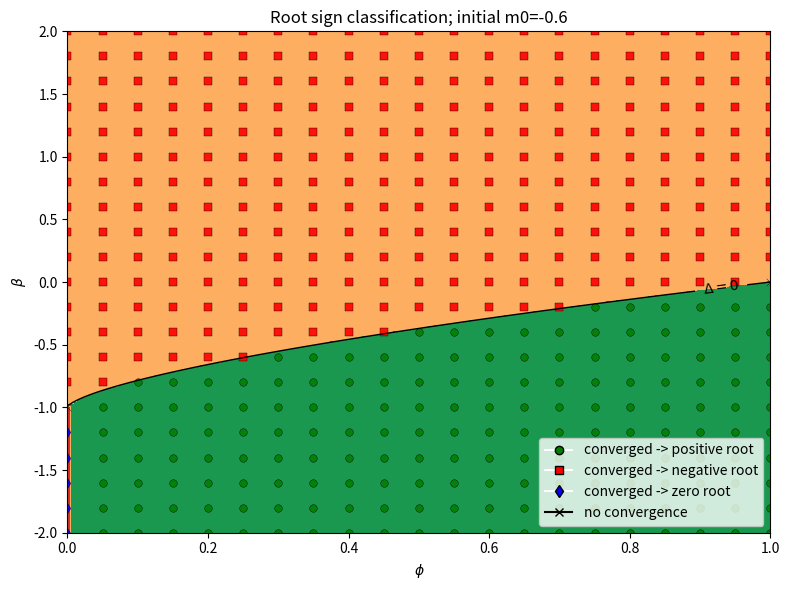

Here is the Python script that generated this plot:
#!/usr/bin/env python3
# -*- coding: utf-8 -*-
"""
phi_beta_classify.py

在 (phi,beta) 平面上分类三次方程 m^3 - (1+beta)m - phi*C1 = 0 的根的符号情况：
 - "only_positive": 只有正实根（可能还有复根或重根，但不存在负实根或零根）
 - "pos_and_neg": 同时存在正实根和负实根（可能还有零根）
 - "no_positive": 没有正实根（可能有负实根或只有零或复根）

并且可选做一个简单的数值积分示例：从指定初值 m0（例如 -0.6）对微分方程 dm/dt = -m^3 + m + phi*C1 + beta*m 做时间积分，观察最终收敛到哪个稳定平衡并在图上标注。

用法：
 - 直接运行脚本会绘制相图并标注基于初值 m0=-0.6 的收敛类别点。
"""
import numpy as np
import matplotlib.pyplot as plt
from scipy import integrate
from numpy import sqrt

# 常量
C1 = 2.0 * np.sqrt(3.0) / 9.0  # c1; c_bar = phi * C1

def delta_phi_beta(phi, beta):
    p = -(1.0 + beta)
    q = -phi * C1
    return (q/2.0)**2 + (p/3.0)**3

def roots_for_phi_beta(phi, beta, tol_real=1e-9):
    coeffs = [1.0, 0.0, -(1.0 + beta), -phi * C1]
    roots = np.roots(coeffs)
    real_roots = [r.real for r in roots if abs(r.imag) < tol_real]
    # sort real roots ascending for convenience
    real_roots.sort()
    return roots, real_roots

def classify_roots(phi, beta, tol_real=1e-9):
    """
    返回类别： 'only_positive', 'pos_and_neg', 'no_positive'
    说明：
     - only_positive: 至少有一个正实根，且没有负实根或零根（若有零且无负实根则算作 no_positive）
     - pos_and_neg: 同时至少有一个正实根和至少一个负实根
     - no_positive: 没有正实根（可能有负或零或全为复根）
    注：对零根的处理：若存在 root == 0（|root|<eps），视为非正根（计入 no_positive 或 pos_and_neg 的“负/零”一方）
    """
    _, real_roots = roots_for_phi_beta(phi, beta, tol_real=tol_real)
    eps_zero = 1e-12
    has_pos = any(r > eps_zero for r in real_roots)
    has_neg_or_zero = any(r < -eps_zero or abs(r) <= eps_zero for r in real_roots)
    if has_pos and not has_neg_or_zero:
        return 'only_positive'
    if has_pos and has_neg_or_zero:
        return 'pos_and_neg'
    return 'no_positive'

def integrate_trajectory(phi, beta, m0=-0.6, tmax=200.0, atol=1e-9, rtol=1e-8):
    """
    对微分方程 dm/dt = F(m) = -m^3 + m + phi*C1 + beta*m 进行数值积分
    使用 scipy.integrate.solve_ivp，从 t=0 到 t=tmax，检测是否在末端收敛到某个实根
    返回: (converged, m_final, root_matched or None)
    converged: bool（是否在 tmax 时看似收敛）
    m_final: 最后时刻的 m 值
    root_matched: 若收敛并匹配到某个实根，则返回该实根的值；否则 None
    """
    def F(t, m):
        return -m**3 + m + phi*C1 + beta*m

    sol = integrate.solve_ivp(F, [0.0, tmax], [m0], atol=atol, rtol=rtol, method='RK45', max_step=0.5)
    m_final = float(sol.y[0, -1])
    # 简单收敛判定：看末尾若干时间步是否变化很小
    # 若解在最后 10% 时间内波动幅度小于 tol_conv 则认为收敛
    n_steps = sol.y.shape[1]
    last_k = max(2, n_steps // 10)
    recent = sol.y[0, -last_k:]
    if np.max(np.abs(recent - recent[-1])) < 1e-6:
        converged = True
    else:
        converged = False

    # 若收敛，则尝试匹配到某个实根
    root_matched = None
    if converged:
        _, real_roots = roots_for_phi_beta(phi, beta)
        if real_roots:
            # 找到距离最近的实根
            diffs = [abs(m_final - r) for r in real_roots]
            idx = int(np.argmin(diffs))
            if diffs[idx] < 1e-4:  # 容差：若末值足够靠近某根则认为匹配
                root_matched = real_roots[idx]
    return converged, m_final, root_matched

def plot_phase_with_classification(phi_vals=None, beta_vals=None, m0=-0.6, do_integration=True):
    if phi_vals is None:
        phi_vals = np.linspace(0.0, 1.0, 201)
    if beta_vals is None:
        beta_vals = np.linspace(-2.0, 2.0, 401)
    PHI, BETA = np.meshgrid(phi_vals, beta_vals)

    # 准备分类网格
    class_grid = np.empty(PHI.shape, dtype=object)
    for i in range(PHI.shape[0]):
        for j in range(PHI.shape[1]):
            class_grid[i, j] = classify_roots(PHI[i, j], BETA[i, j])

    # 为绘图创建数值映射
    mapping = {'only_positive': 2, 'pos_and_neg': 1, 'no_positive': 0}
    numeric_grid = np.vectorize(mapping.get)(class_grid)

    fig, ax = plt.subplots(figsize=(8,6))
    cmap = plt.get_cmap('Set1')
    # uses 3 discrete colors
    im = ax.imshow(numeric_grid, origin='lower', extent=(phi_vals[0], phi_vals[-1], beta_vals[0], beta_vals[-1]),
                   aspect='auto', cmap=cmap, vmin=-0.5, vmax=2.5)
    # 增加颜色图例说明
    from matplotlib.colors import ListedColormap, BoundaryNorm
    colors = ['#d73027', '#fdae61', '#1a9850']  # mapping: no_positive, pos_and_neg, only_positive
    cmap2 = ListedColormap(colors)
    norm = BoundaryNorm([-0.5, 0.5, 1.5, 2.5], cmap2.N)
    im = ax.imshow(numeric_grid, origin='lower', extent=(phi_vals[0], phi_vals[-1], beta_vals[0], beta_vals[-1]),
                   aspect='auto', cmap=cmap2, norm=norm)

    # 画 Delta=0 边界
    Delta_grid = delta_phi_beta(PHI, BETA)
    cs = ax.contour(PHI, BETA, Delta_grid, levels=[0.0], colors='k', linewidths=1.0)
    ax.clabel(cs, fmt={0.0: r'$\Delta=0$'})

    # 图例手工绘制
    import matplotlib.patches as mpatches
    p_no = mpatches.Patch(color=colors[0], label='no_positive (无正根)')
    p_both = mpatches.Patch(color=colors[1], label='pos_and_neg (正负根都有)')
    p_pos = mpatches.Patch(color=colors[2], label='only_positive (仅正根)')
    ax.legend(handles=[p_pos, p_both, p_no], loc='upper right')

    ax.set_xlabel(r'$\phi$')
    ax.set_ylabel(r'$\beta$')
    ax.set_title(f'Root sign classification; initial m0={m0}')

    # 若需要，用初值做积分并在图上标注积分分类点
    if do_integration:
        sample_phi = np.linspace(phi_vals[0], phi_vals[-1], 21)
        sample_beta = np.linspace(beta_vals[0], beta_vals[-1], 21)
        pts_phi = []
        pts_beta = []
        pts_marker = []
        pts_color = []
        for phi in sample_phi:
            for beta in sample_beta:
                converged, m_final, root_matched = integrate_trajectory(phi, beta, m0=m0, tmax=200.0)
                # 选择标记颜色/形状：若没有收敛则黑叉；否则按 root_matched 的正负或零标注
                if not converged:
                    pts_phi.append(phi); pts_beta.append(beta)
                    pts_marker.append('x'); pts_color.append('k')
                else:
                    if root_matched is None:
                        # 若收敛但未匹配到根（不常见），用灰点
                        pts_phi.append(phi); pts_beta.append(beta); pts_marker.append('.'); pts_color.append('0.5')
                    else:
                        if root_matched > 1e-8:
                            pts_phi.append(phi); pts_beta.append(beta); pts_marker.append('o'); pts_color.append('green')
                        elif root_matched < -1e-8:
                            pts_phi.append(phi); pts_beta.append(beta); pts_marker.append('s'); pts_color.append('red')
                        else:
                            pts_phi.append(phi); pts_beta.append(beta); pts_marker.append('d'); pts_color.append('blue')
        # 绘制这些点
        for ph, be, mk, col in zip(pts_phi, pts_beta, pts_marker, pts_color):
            ax.scatter(ph, be, marker=mk, color=col, s=30, edgecolors='k', linewidths=0.3, alpha=0.9)

        # 添加说明图例
        from matplotlib.lines import Line2D
        legend_elements = [
            Line2D([0], [0], marker='o', color='w', label='converged -> positive root', markerfacecolor='green', markersize=6, markeredgecolor='k'),
            Line2D([0], [0], marker='s', color='w', label='converged -> negative root', markerfacecolor='red', markersize=6, markeredgecolor='k'),
            Line2D([0], [0], marker='d', color='w', label='converged -> zero root', markerfacecolor='blue', markersize=6, markeredgecolor='k'),
            Line2D([0], [0], marker='x', color='k', label='no convergence', markersize=6),
        ]
        ax.legend(handles=legend_elements, loc='lower right')

    plt.tight_layout()
    plt.show()

if __name__ == "__main__":
    # 运行并绘图
    # 你可以调整 phi/beta 的范围与采样密度以加快或精细化图像
    plot_phase_with_classification(phi_vals=np.linspace(0,1,201), beta_vals=np.linspace(-2,2,401), m0=-0.6, do_integration=True)